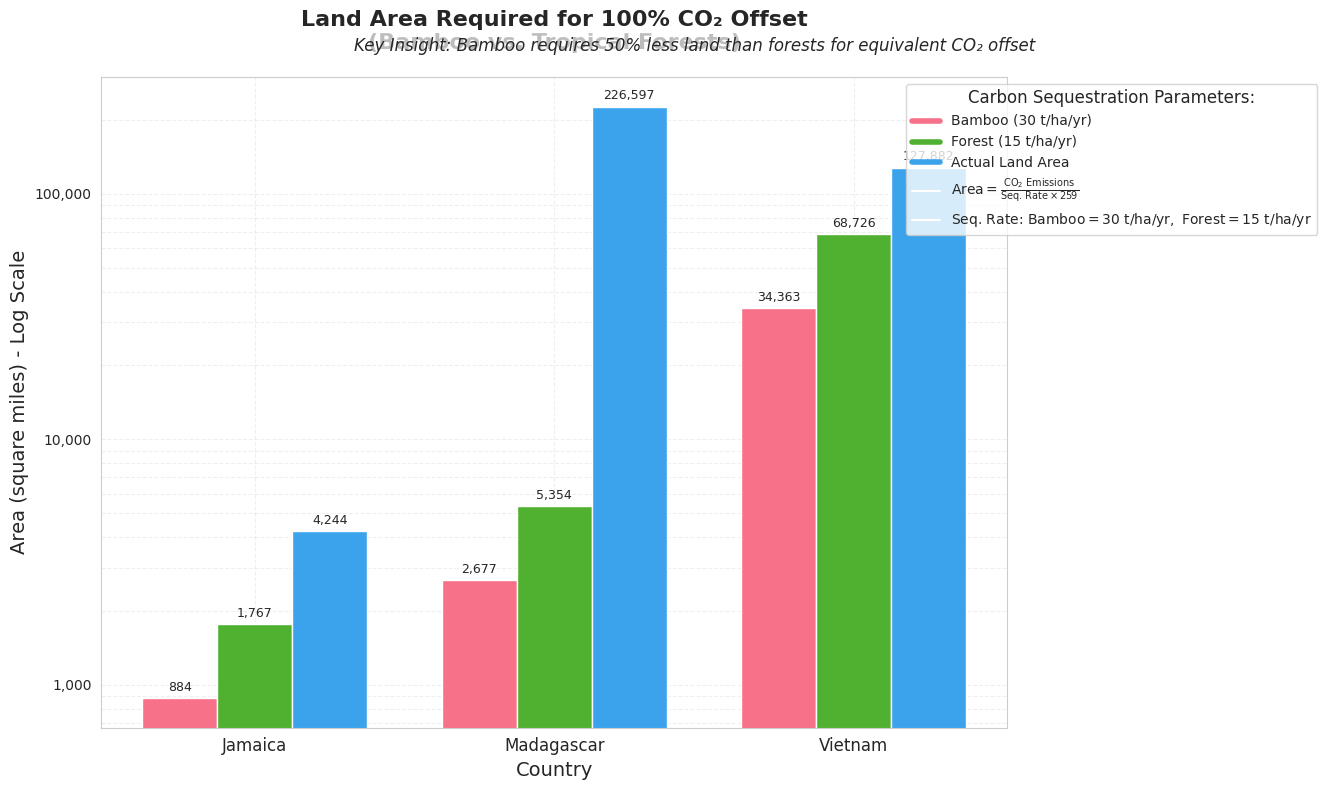

Recreate this plot in Python.
import numpy as np
import matplotlib.pyplot as plt
import seaborn as sns
from matplotlib.ticker import FuncFormatter

# Scientific Constants
SQMI_TO_HECTARES = 259  # 1 square mile = 259 hectares
BAMBOO_SEQ_RATE = 30    # Bamboo: 30 t CO2/ha/yr (IPCC average)
FOREST_SEQ_RATE = 15    # Tropical forest: 15 t CO2/ha/yr (Nature 2021)

# Country Data
countries = ["Jamaica", "Madagascar", "Vietnam"]
land_area = np.array([4244, 226597, 127882])  # in sq mi
annual_emissions = np.array([6_865_000, 20_800_000, 267_000_000])  # t CO2/yr

# Calculate required areas
def calculate_area(emissions, seq_rate):
    """Returns area in sq mi needed to offset emissions"""
    return emissions / (seq_rate * SQMI_TO_HECTARES)

bamboo_area = calculate_area(annual_emissions, BAMBOO_SEQ_RATE)
forest_area = calculate_area(annual_emissions, FOREST_SEQ_RATE)

# Visualization Setup
plt.figure(figsize=(14, 8))
sns.set_style("whitegrid")
plt.rcParams['font.family'] = 'DejaVu Sans'  # Better LaTeX rendering
colors = sns.color_palette("husl", 3)

# Create Grouped Bar Plot
bar_width = 0.25
x = np.arange(len(countries))

fig, ax = plt.subplots(figsize=(14, 8))
rects1 = ax.bar(x - bar_width, bamboo_area, bar_width, 
                color=colors[0], label='Bamboo Area Needed')
rects2 = ax.bar(x, forest_area, bar_width, 
                color=colors[1], label='Forest Area Needed')
rects3 = ax.bar(x + bar_width, land_area, bar_width, 
                color=colors[2], label='Actual Land Area')

# Add Value Labels
def autolabel(rects):
    for rect in rects:
        height = rect.get_height()
        ax.annotate(f'{height:,.0f}',
                    xy=(rect.get_x() + rect.get_width() / 2, height),
                    xytext=(0, 3),  # 3 points vertical offset
                    textcoords="offset points",
                    ha='center', va='bottom', fontsize=9)

autolabel(rects1)
autolabel(rects2)
autolabel(rects3)

# Plot Aesthetics
ax.set_title('Land Area Required for 100% CO₂ Offset\n(Bamboo vs. Tropical Forests)',
             fontsize=16, pad=20, fontweight='bold')
ax.set_xlabel('Country', fontsize=14)
ax.set_ylabel('Area (square miles) - Log Scale', fontsize=14)
ax.set_xticks(x)
ax.set_xticklabels(countries, fontsize=12)
ax.set_yscale('log')
ax.yaxis.set_major_formatter(FuncFormatter(lambda x, _: f'{x:,.0f}'))
ax.grid(True, which="both", ls="--", alpha=0.3)

# Professional Legend with Formulas
from matplotlib.lines import Line2D
legend_elements = [
    Line2D([0], [0], color=colors[0], lw=4, label='Bamboo (30 t/ha/yr)'),
    Line2D([0], [0], color=colors[1], lw=4, label='Forest (15 t/ha/yr)'),
    Line2D([0], [0], color=colors[2], lw=4, label='Actual Land Area'),
    Line2D([0], [0], color='white', label=
        r'$\text{Area} = \frac{\text{CO}_2\text{ Emissions}}{\text{Seq. Rate} \times 259}$'),
    Line2D([0], [0], color='white', label=
        r'$\text{Seq. Rate: Bamboo}=30\ \text{t/ha/yr},\ \text{Forest}=15\ \text{t/ha/yr}$')
]

ax.legend(handles=legend_elements, loc='upper right', 
          bbox_to_anchor=(1.35, 1), frameon=True,
          title='Carbon Sequestration Parameters:', title_fontsize=12)

# Add Key Insight
plt.figtext(0.5, 0.93, 
           "Key Insight: Bamboo requires 50% less land than forests for equivalent CO₂ offset",
           ha='center', fontsize=12, style='italic', 
           bbox=dict(facecolor='white', alpha=0.7))

plt.tight_layout()

# Save High-Resolution Image
plt.savefig('carbon_offset_comparison.png', dpi=300, bbox_inches='tight')
plt.show()